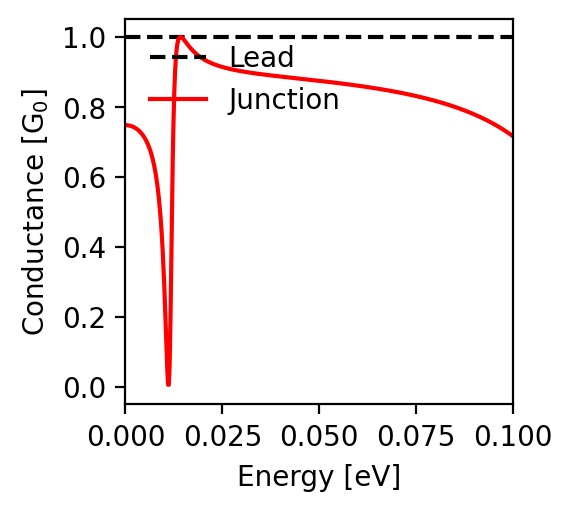

Values plotted in this chart, from the file beside it:
energy; conductance
-0.1; 0.716
-0.0998; 0.718
-0.0996; 0.72
-0.0994; 0.721
-0.0992; 0.723
-0.099; 0.724
-0.0988; 0.726
-0.0986; 0.727
-0.0984; 0.729
-0.0982; 0.73
-0.098; 0.732
-0.0978; 0.733
-0.0976; 0.734
-0.0974; 0.736
-0.0972; 0.737
-0.097; 0.739
-0.0968; 0.74
-0.0966; 0.741
-0.0964; 0.743
-0.0962; 0.744
-0.096; 0.745
-0.0958; 0.747
-0.0956; 0.748
-0.0954; 0.749
-0.0952; 0.75
-0.095; 0.752
-0.0948; 0.753
-0.0946; 0.754
-0.0944; 0.755
-0.0942; 0.756
-0.094; 0.758
-0.0938; 0.759
-0.0936; 0.76
-0.0934; 0.761
-0.0932; 0.762
-0.093; 0.763
-0.0928; 0.764
-0.0926; 0.765
-0.0924; 0.767
-0.0922; 0.768
-0.092; 0.769
-0.0918; 0.77
-0.0916; 0.771
-0.0914; 0.772
-0.0912; 0.773
-0.091; 0.774
-0.0908; 0.775
-0.0906; 0.776
-0.0904; 0.777
-0.0902; 0.778
-0.09; 0.779
-0.0898; 0.78
-0.0896; 0.781
-0.0894; 0.782
-0.0892; 0.783
-0.089; 0.783
-0.0888; 0.784
-0.0886; 0.785
-0.0884; 0.786
-0.0882; 0.787
... 941 more rows
